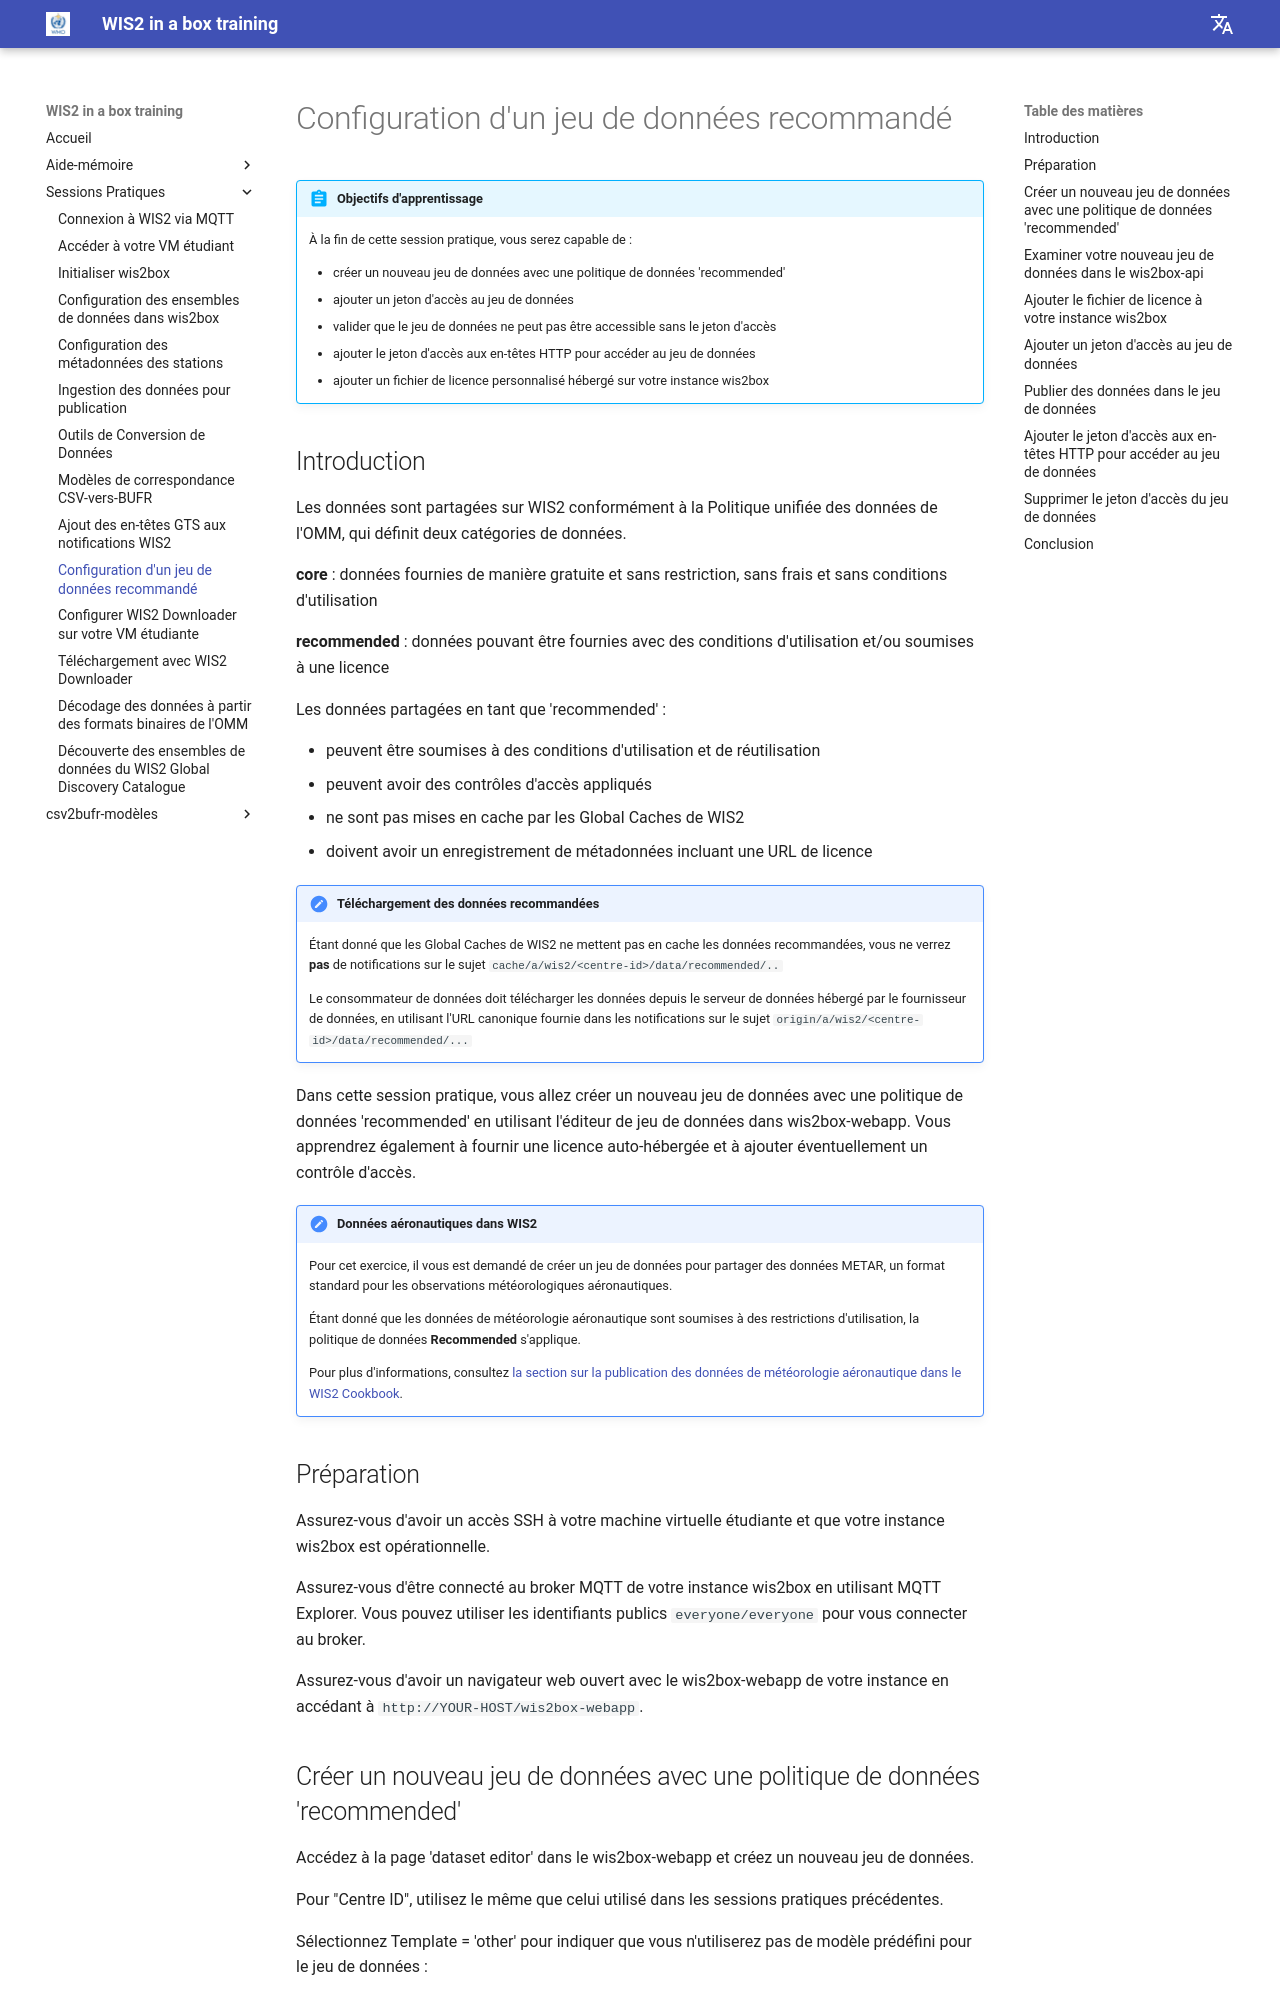

repository: wmo-im/wis2box-training · page: fr/practical-sessions/datasets-with-access-control/index.html · generator: mkdocs

---
title: Configuration d'un jeu de données recommandé
---

# Configuration d'un jeu de données recommandé

!!! abstract "Objectifs d'apprentissage"
    À la fin de cette session pratique, vous serez capable de :

    - créer un nouveau jeu de données avec une politique de données 'recommended'
    - ajouter un jeton d'accès au jeu de données
    - valider que le jeu de données ne peut pas être accessible sans le jeton d'accès
    - ajouter le jeton d'accès aux en-têtes HTTP pour accéder au jeu de données
    - ajouter un fichier de licence personnalisé hébergé sur votre instance wis2box

## Introduction

Les données sont partagées sur WIS2 conformément à la Politique unifiée des données de l'OMM, qui définit deux catégories de données.

**core** : données fournies de manière gratuite et sans restriction, sans frais et sans conditions d'utilisation

**recommended** : données pouvant être fournies avec des conditions d'utilisation et/ou soumises à une licence

Les données partagées en tant que 'recommended' :

- peuvent être soumises à des conditions d'utilisation et de réutilisation
- peuvent avoir des contrôles d'accès appliqués
- ne sont pas mises en cache par les Global Caches de WIS2
- doivent avoir un enregistrement de métadonnées incluant une URL de licence

!!! note "Téléchargement des données recommandées"
    
    Étant donné que les Global Caches de WIS2 ne mettent pas en cache les données recommandées, vous ne verrez **pas** de notifications sur le sujet `cache/a/wis2/<centre-id>/data/recommended/..`

    Le consommateur de données doit télécharger les données depuis le serveur de données hébergé par le fournisseur de données, en utilisant l'URL canonique fournie dans les notifications sur le sujet `origin/a/wis2/<centre-id>/data/recommended/...`

Dans cette session pratique, vous allez créer un nouveau jeu de données avec une politique de données 'recommended' en utilisant l'éditeur de jeu de données dans wis2box-webapp. Vous apprendrez également à fournir une licence auto-hébergée et à ajouter éventuellement un contrôle d'accès.

!!! note "Données aéronautiques dans WIS2"
    
    Pour cet exercice, il vous est demandé de créer un jeu de données pour partager des données METAR, un format standard pour les observations météorologiques aéronautiques.

    Étant donné que les données de météorologie aéronautique sont soumises à des restrictions d'utilisation, la politique de données **Recommended** s'applique.

    Pour plus d'informations, consultez [la section sur la publication des données de météorologie aéronautique dans le WIS2 Cookbook](https://wmo-im.github.io/wis2-cookbook/cookbook/latest/wis2-cookbook-STABLE.html#_publishing_aeronautical_meteorology_data_on_wis2).
